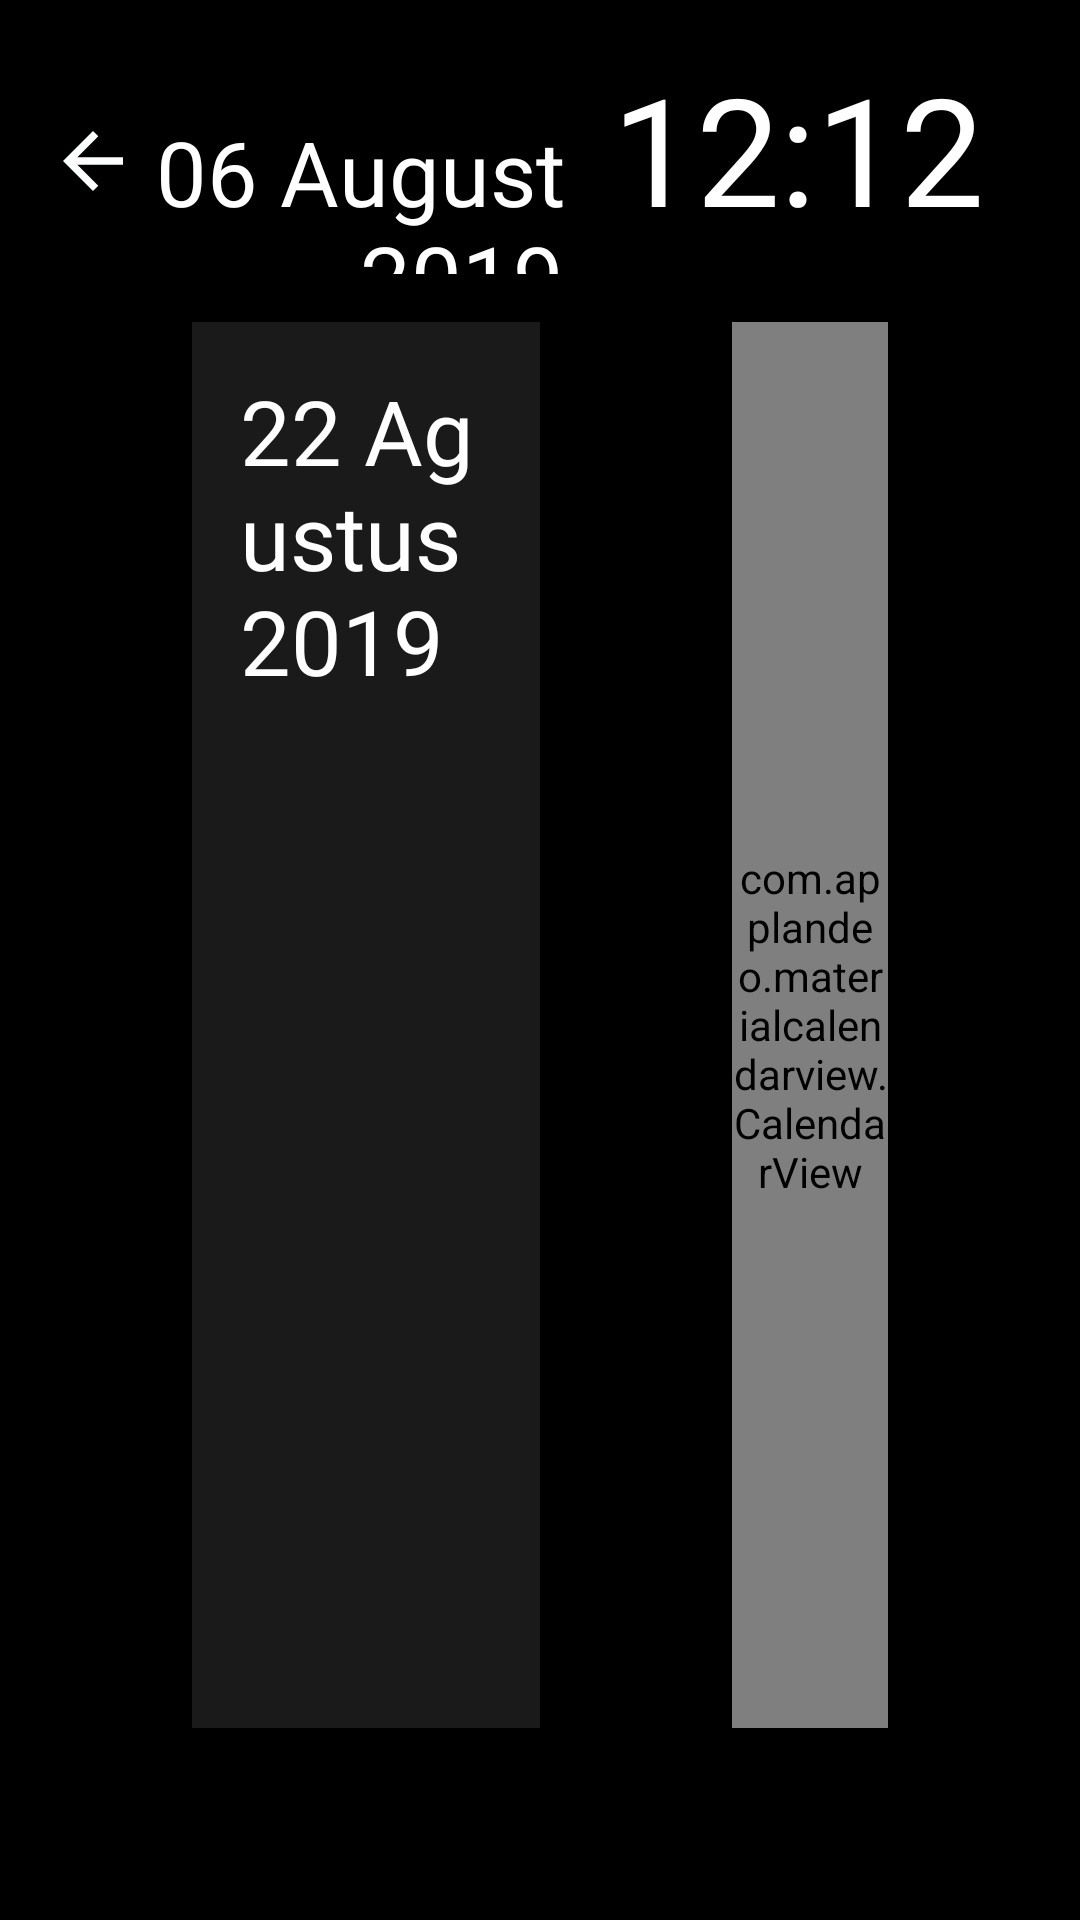

Reconstruct the res/layout file that produces this screen, plus the resources it refers to.
<!-- AndroidManifest.xml: application theme NoActionBar -->
<!-- res/layout/activity_calendar.xml -->
<?xml version="1.0" encoding="utf-8"?>
<LinearLayout
        xmlns:android="http://schemas.android.com/apk/res/android"
        xmlns:tools="http://schemas.android.com/tools"
        xmlns:app="http://schemas.android.com/apk/res-auto"
        android:layout_width="match_parent"
        android:layout_height="match_parent"
        android:orientation="vertical"
        android:background="@color/black"
        tools:context=".Activity.ScheduleCalendarActivity">

    <LinearLayout
            android:id="@+id/layout_header"
            android:layout_width="match_parent"
            android:layout_height="wrap_content"
            android:layout_weight="0"
            android:orientation="horizontal"
            android:layout_margin="16dp"
    >

        <Button
                android:id="@+id/btnBack"
                android:layout_width="30dp"
                android:layout_height="30dp"
                android:layout_gravity="center"
                android:background="@drawable/ic_arrow_back_white_24dp"
        />

        <TextView
                android:id="@+id/tv_date"
                android:layout_width="wrap_content"
                android:layout_height="wrap_content"
                android:layout_weight="6"
                android:gravity="end"
                android:text="06 August 2019"
                android:textSize="30sp"
                android:textColor="@color/white"
                android:fontFamily="@font/gotham_book"
        />

        <TextView
                android:id="@+id/tv_clock"
                android:layout_width="wrap_content"
                android:layout_height="wrap_content"
                android:paddingStart="16dp"
                android:paddingEnd="16dp"
                android:gravity="center"
                android:text="12:12"
                android:textSize="50sp"
                android:textColor="@color/white"
                android:fontFamily="@font/gotham_light"
        />
    </LinearLayout>

    <LinearLayout
            android:layout_width="match_parent"
            android:layout_height="match_parent"
            android:orientation="horizontal"

            android:layout_marginStart="64dp"
            android:layout_marginEnd="64dp"
            android:layout_marginBottom="64dp"

    >
        <LinearLayout
                android:layout_width="match_parent"
                android:layout_height="match_parent"
                android:layout_weight="1"
                android:background="@color/setting_grey"
                android:orientation="vertical"
        >
            <TextView
                    android:id="@+id/calendar_title"
                    android:layout_width="match_parent"
                    android:layout_height="wrap_content"
                    android:layout_margin="16dp"

                    android:text="22 Agustus 2019"
                    android:textColor="@color/white"
                    android:textSize="30sp"
                    android:fontFamily="@font/gotham_bold"
            />

            <TextView
                android:id="@+id/tv_no_meeting"
                android:layout_width="match_parent"
                android:layout_height="wrap_content"
                android:layout_margin="16dp"
                android:gravity="center"

                android:text="@string/no_meeting"
                android:textColor="@color/white"
                android:textSize="15sp"
                android:fontFamily="@font/gotham_bold"
                android:visibility="gone"
                />

            <androidx.recyclerview.widget.RecyclerView
                    android:id="@+id/calendar_content"
                    android:layout_width="match_parent"
                    android:layout_height="match_parent"
                    android:scrollbars="vertical"
                    android:layout_margin="16dp"
            >

            </androidx.recyclerview.widget.RecyclerView>

        </LinearLayout>

        <com.applandeo.materialcalendarview.CalendarView
                android:id="@+id/calendarView"
                android:layout_width="match_parent"
                android:layout_height="match_parent"
                android:layout_weight="1"
                android:layout_marginStart="64dp"
                app:type="one_day_picker"
                app:headerColor="@color/calendar_header_bg"
                app:abbreviationsBarColor="@color/calendar_bg"
                app:pagesColor="@color/calendar_bg"
                app:daysLabelsColor="@color/calendar_page_number_unselected"
                app:selectionColor="@color/calendar_page_number_selected_bg"
                app:highlightedDaysLabelsColor="@color/white"
        />

    </LinearLayout>


</LinearLayout>
<!-- resources referenced by this layout -->
<resources>
  <color name="black">#000000</color>
  <color name="calendar_bg">#249dd5</color>
  <color name="calendar_header_bg">#208dbf</color>
  <color name="calendar_page_number_selected_bg">#175f80</color>
  <color name="calendar_page_number_unselected">#95c7e6</color>
  <color name="setting_grey">#1a1a1a</color>
  <color name="white">#ffffff</color>
  <!-- drawable ic_arrow_back_white_24dp (drawable) -->
  <vector android:height="24dp" android:tint="#FBFFFD"
      android:viewportHeight="24.0" android:viewportWidth="24.0"
      android:width="24dp" xmlns:android="http://schemas.android.com/apk/res/android">
      <path android:fillColor="#FF000000" android:pathData="M20,11H7.83l5.59,-5.59L12,4l-8,8 8,8 1.41,-1.41L7.83,13H20v-2z"/>
  </vector>
  <string name="no_meeting">No Meeting</string>
  <style name="NoActionBar" parent="Theme.AppCompat.NoActionBar">
          <item name="windowActionBar">false</item>
          <item name="windowNoTitle">true</item>
          <item name="android:windowFullscreen">true</item>
  
          <item name="android:datePickerDialogTheme">@style/MyDatePickerDialogTheme</item>
      </style>
  <style name="MyDatePickerDialogTheme" parent="android:Theme.Material.Light.Dialog">
          
          <item name="android:datePickerStyle">@style/MyDatePickerStyle</item>
      </style>
  <style name="MyDatePickerStyle" parent="@android:style/Widget.Material.Light.DatePicker">
  
          <item name="android:headerBackground">@color/colorPrimary</item>
          <item name="android:dayOfWeekTextAppearance">@style/dayOfWeekText</item>
          <item name="android:headerMonthTextAppearance">@style/headerMonthTextAppearance</item>
          <item name="android:headerYearTextAppearance">@style/headerMonthTextAppearance</item>
  
  
      </style>
  <color name="colorPrimary">#008577</color>
  <style name="dayOfWeekText">
          <item name="android:textSize">20sp</item>
          <item name="android:textColor">@color/white</item>
      </style>
  <style name="headerMonthTextAppearance">
          <item name="android:textSize">20sp</item>
          <item name="android:textColor">@color/white</item>
      </style>
</resources>
